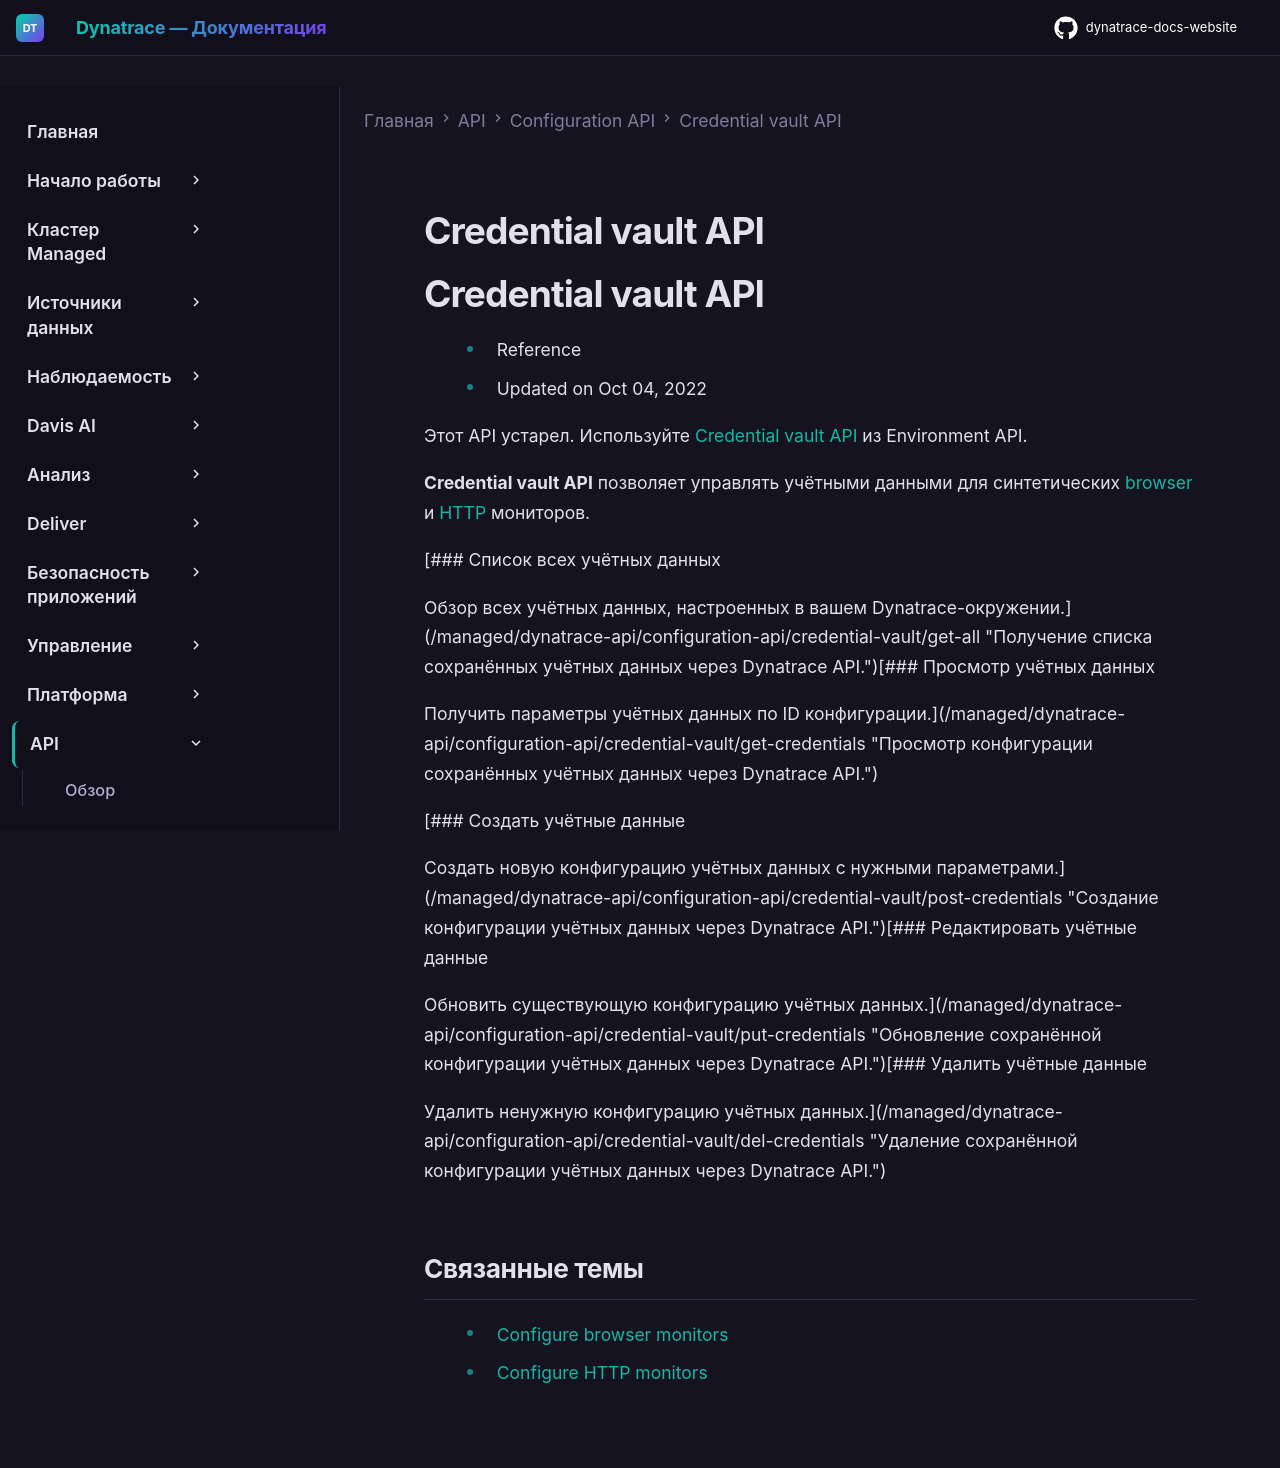

repository: Yerkebulan-Ardabayev/dynatrace-docs-website · page: managed-ru/dynatrace-api/configuration-api/credential-vault/index.html · generator: mkdocs

---
title: Credential vault API
source: https://docs.dynatrace.com/managed/dynatrace-api/configuration-api/credential-vault
scraped: 2026-05-12T11:32:17.362580
---

# Credential vault API

# Credential vault API

* Reference
* Updated on Oct 04, 2022

Этот API устарел. Используйте [Credential vault API](/managed/dynatrace-api/environment-api/credential-vault "Узнайте, что предлагает Dynatrace API для credentials.") из Environment API.

**Credential vault API** позволяет управлять учётными данными для синтетических [browser](/managed/observe/digital-experience/synthetic-monitoring/browser-monitors/configure-browser-monitors "Узнайте о настройке browser-мониторов и clickpath.") и [HTTP](/managed/observe/digital-experience/synthetic-monitoring/http-monitors-classic/configure-http-monitors-classic "Узнайте о настройке HTTP-мониторов.") мониторов.

[### Список всех учётных данных

Обзор всех учётных данных, настроенных в вашем Dynatrace-окружении.](/managed/dynatrace-api/configuration-api/credential-vault/get-all "Получение списка сохранённых учётных данных через Dynatrace API.")[### Просмотр учётных данных

Получить параметры учётных данных по ID конфигурации.](/managed/dynatrace-api/configuration-api/credential-vault/get-credentials "Просмотр конфигурации сохранённых учётных данных через Dynatrace API.")

[### Создать учётные данные

Создать новую конфигурацию учётных данных с нужными параметрами.](/managed/dynatrace-api/configuration-api/credential-vault/post-credentials "Создание конфигурации учётных данных через Dynatrace API.")[### Редактировать учётные данные

Обновить существующую конфигурацию учётных данных.](/managed/dynatrace-api/configuration-api/credential-vault/put-credentials "Обновление сохранённой конфигурации учётных данных через Dynatrace API.")[### Удалить учётные данные

Удалить ненужную конфигурацию учётных данных.](/managed/dynatrace-api/configuration-api/credential-vault/del-credentials "Удаление сохранённой конфигурации учётных данных через Dynatrace API.")

## Связанные темы

* [Configure browser monitors](/managed/observe/digital-experience/synthetic-monitoring/browser-monitors/configure-browser-monitors "Узнайте о настройке browser-мониторов и clickpath.")
* [Configure HTTP monitors](/managed/observe/digital-experience/synthetic-monitoring/http-monitors-classic/configure-http-monitors-classic "Узнайте о настройке HTTP-мониторов.")
